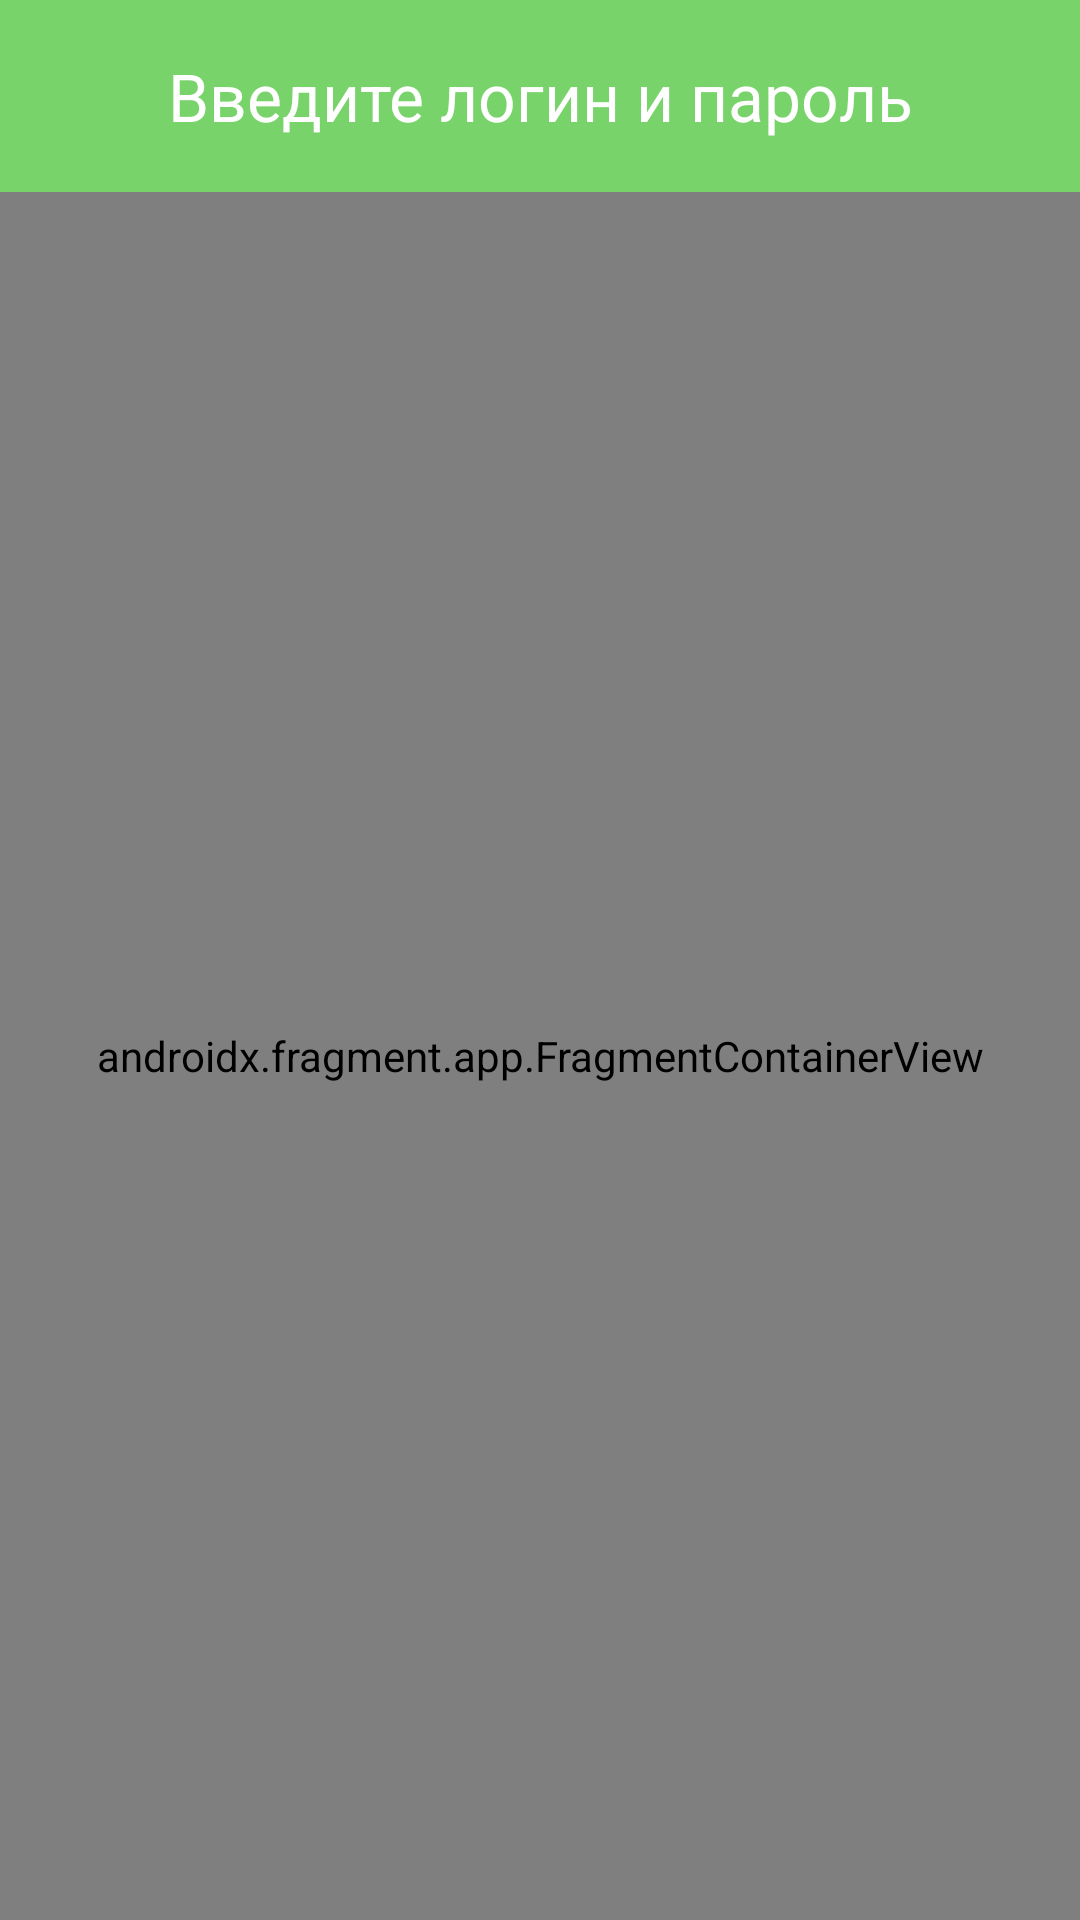

Android layout source for this screen:
<!-- AndroidManifest.xml: application theme Theme.TestLoginPayments -->
<!-- res/layout/activity_main.xml -->
<?xml version="1.0" encoding="utf-8"?>
<LinearLayout xmlns:android="http://schemas.android.com/apk/res/android"
    xmlns:app="http://schemas.android.com/apk/res-auto"
    xmlns:tools="http://schemas.android.com/tools"
    android:layout_width="match_parent"
    android:layout_height="match_parent"
    android:orientation="vertical"
    tools:context="ru.kanogor.testlogin_payments.presentation.MainActivity">

    <com.google.android.material.appbar.MaterialToolbar
        android:id="@+id/toolbar"
        android:layout_width="match_parent"
        android:layout_height="wrap_content"
        android:background="@color/green_background"
        android:elevation="1sp"
        android:outlineProvider="none"
        android:theme="@style/ToolbarTheme"
        app:title="@string/login_title"
        app:titleCentered="true"
        app:titleTextColor="@color/white"/>

    <androidx.fragment.app.FragmentContainerView
        android:id="@+id/nav_host_fragment_activity_main"
        android:name="androidx.navigation.fragment.NavHostFragment"
        android:layout_width="match_parent"
        android:layout_height="match_parent"
        app:defaultNavHost="true"
        app:navGraph="@navigation/nav_graph" />

</LinearLayout>
<!-- resources referenced by this layout -->
<resources>
  <color name="green_background">#79D36B</color>
  <color name="white">#FFFFFFFF</color>
  <string name="login_title">Введите логин и пароль</string>
  <style name="ToolbarTheme" parent="ThemeOverlay.AppCompat.Light">
          <item name="background">@color/white</item>
          <item name="android:textSize">12sp</item>
      </style>
  <style name="Theme.TestLoginPayments" parent="Base.Theme.TestLoginPayments" />
  <style name="Base.Theme.TestLoginPayments" parent="Theme.Material3.DayNight.NoActionBar">
          <item name="colorPrimaryDark">@color/green_background</item>
      </style>
</resources>
